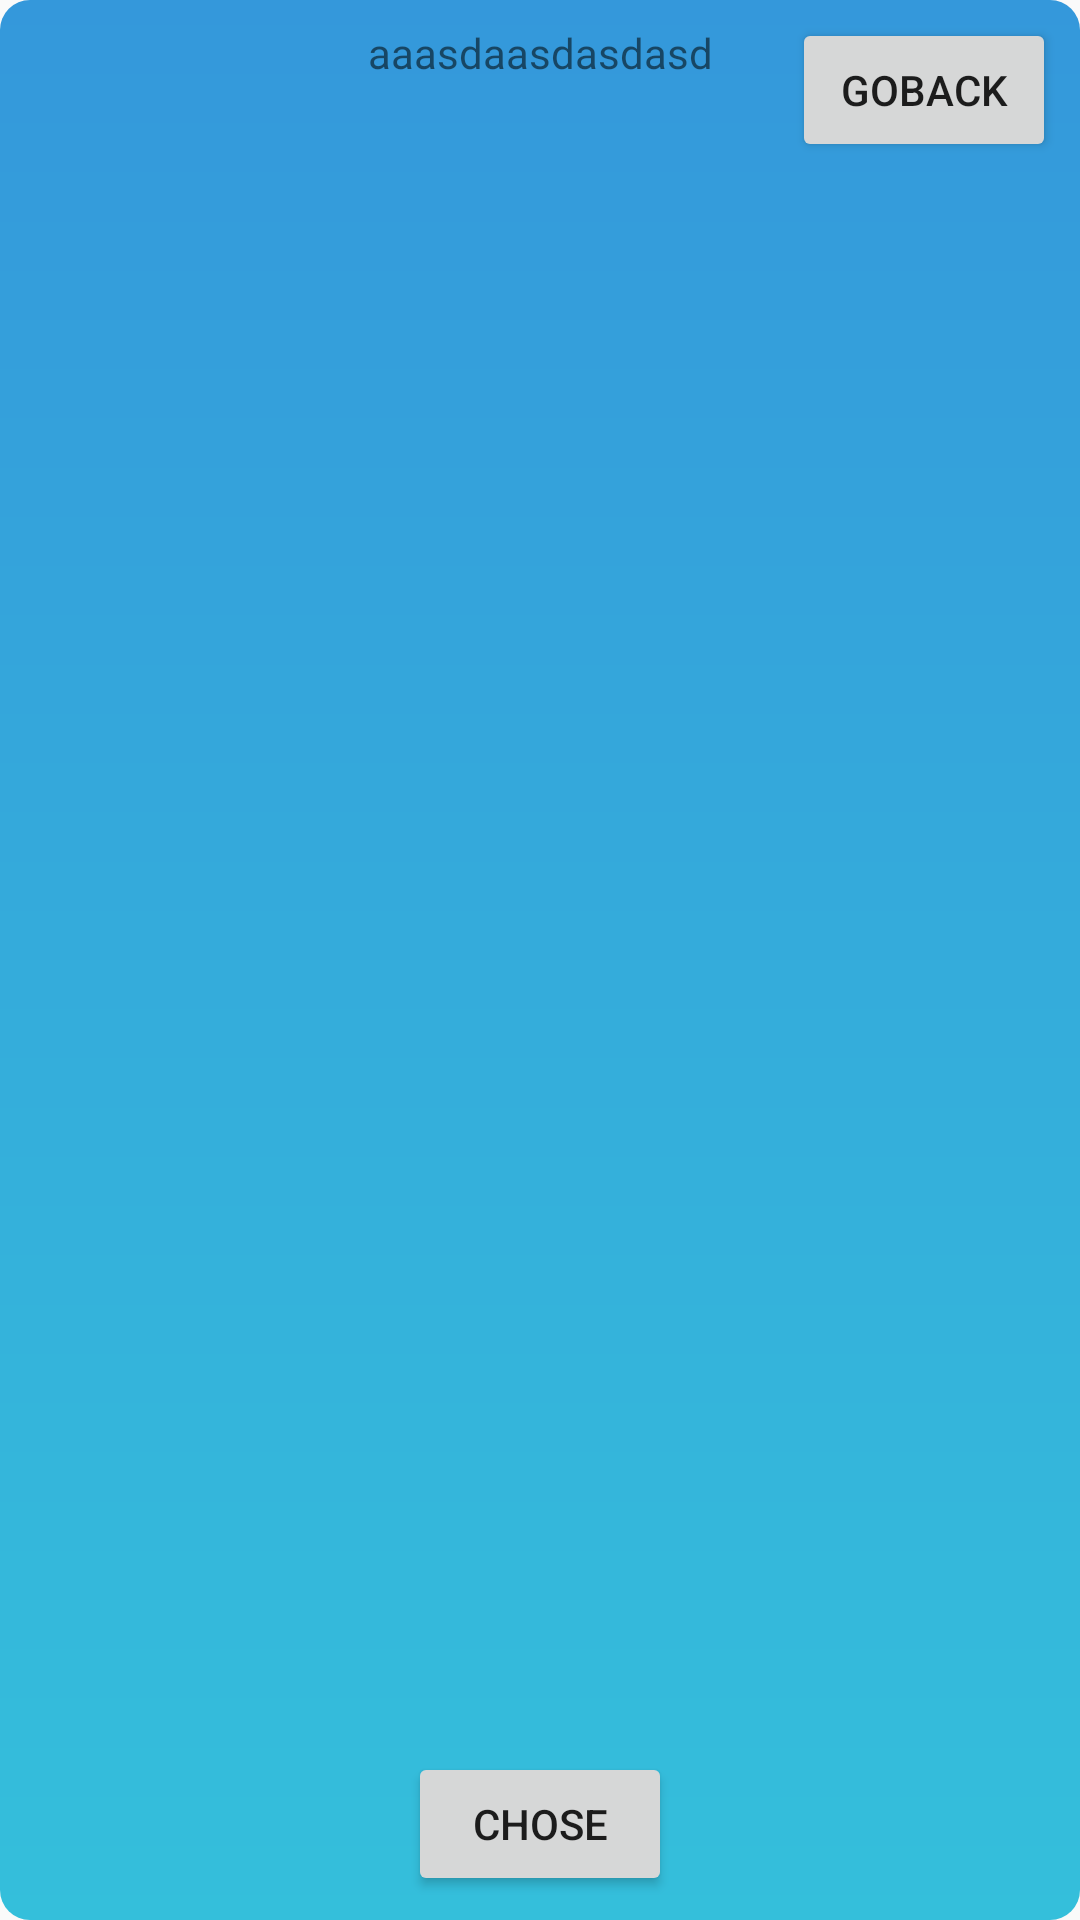

Write the Android layout XML for this screen, with the resource values it uses.
<!-- AndroidManifest.xml: application theme AppTheme -->
<!-- res/layout/activity_pop.xml -->
<?xml version="1.0" encoding="utf-8"?>
<android.support.constraint.ConstraintLayout xmlns:android="http://schemas.android.com/apk/res/android"
    xmlns:app="http://schemas.android.com/apk/res-auto"
    xmlns:tools="http://schemas.android.com/tools"
    android:layout_width="match_parent"
    android:layout_height="match_parent"
    tools:context="com.example.test_chat_app_two.chatmessage.PopActivity"
    android:background="@drawable/pop_bg">

    <TextView
        android:id="@+id/hit_index"
        android:layout_width="wrap_content"
        android:layout_height="wrap_content"
        android:layout_marginTop="8dp"
        android:gravity="center"
        android:text="aaasdaasdasdasd"
        app:layout_constraintLeft_toLeftOf="parent"
        app:layout_constraintRight_toRightOf="parent"
        app:layout_constraintTop_toTopOf="parent" />

    <Button
        android:id="@+id/close_btn"
        android:layout_width="wrap_content"
        android:layout_height="0dp"
        android:layout_marginEnd="8dp"
        android:layout_marginStart="8dp"
        android:layout_marginTop="6dp"
        android:text="Goback"
        app:layout_constraintEnd_toEndOf="parent"
        app:layout_constraintHorizontal_bias="1.0"
        app:layout_constraintLeft_toLeftOf="parent"
        app:layout_constraintRight_toRightOf="parent"
        app:layout_constraintStart_toStartOf="parent"
        app:layout_constraintTop_toTopOf="parent" />

    <Button
        android:id="@+id/chose_btn"
        android:layout_width="wrap_content"
        android:layout_height="wrap_content"
        android:layout_marginBottom="8dp"
        android:text="Chose"
        app:layout_constraintBottom_toBottomOf="parent"
        app:layout_constraintLeft_toLeftOf="parent"
        app:layout_constraintRight_toRightOf="parent" />

</android.support.constraint.ConstraintLayout>
<!-- resources referenced by this layout -->
<resources>
  <!-- drawable pop_bg (drawable) -->
  <?xml version="1.0" encoding="utf-8"?>
  <shape xmlns:android="http://schemas.android.com/apk/res/android">
  
  
      <gradient
          android:startColor="#3498db"
          android:endColor="#34bfdb"
          android:angle="270"
          />
      <corners
          android:radius="10dp"
          />
  
  
  </shape>
  <style name="AppTheme" parent="Theme.AppCompat.Light.NoActionBar">
          
          <item name="windowActionBar">false</item>
          <item name="windowNoTitle">true</item>
          <item name="colorPrimary">@color/colorPrimary</item>
          <item name="colorPrimaryDark">@color/colorPrimaryDark</item>
          <item name="colorAccent">@color/colorAccent</item>
  
  
      </style>
  <color name="colorPrimary">#1978e0</color>
  <color name="colorPrimaryDark">#e5000108</color>
  <color name="colorAccent">#FBB03B</color>
</resources>
